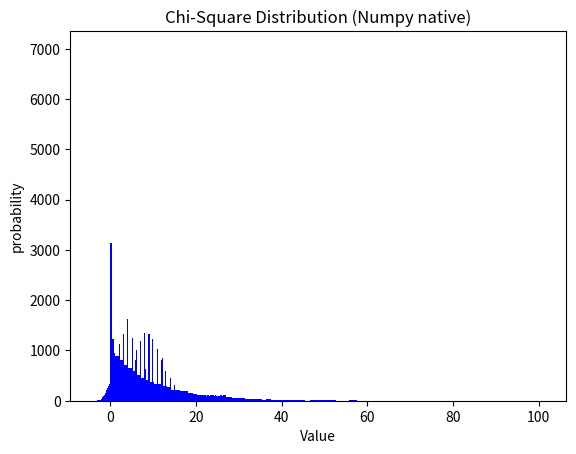

Reproduce this figure in Python.
# Make me a nice library of random variate generation routines.
# You can use your favorite high-level language like C++, Java, Python,
# Matlab, or even Excel. Include in your library routines for generating
# random variates from all of the usual discrete and continuous distributions,
# e.g., Bern(p), Geom(p), Exp(λ), Normal(μ,σ2), Gamma(α,β), Weibull(α,β), etc., etc.
# (Just one routine per distribution is fine.)
# Include in your write-up an easy user’s guide, complete source code,
# and some appropriate examples.

import numpy as np
import math
import operator
import random
from scipy.stats import norm
from decimal import Decimal
import matplotlib.pyplot as plt


# Initialising and Defining the class rvg
class RandVarGen:
    def __init__(self, random_no=0):
        self.seed = random_no

# Validating the random number and raising an exception if error
    seed = property(operator.attrgetter('_seed'))

    @seed.setter
    def seed(self, seed):
        # if not ((seed >= 0) and (seed <= 1)):
        if isinstance(seed, (str, list, dict, tuple)):
            raise Exception("Please enter a valid integer as seed")
        if isinstance(seed, float):
            seed = int(seed)
            print("Converted seed to integer")
        if seed == 0:
            print("Considering default seed of 0")
        self._seed = int(seed)

# To generate a single X of a Bernoulli(p) distribution
    def bern(self, p, u):
        if u <= p:
            return 1
        else:
            return 0

# To generate a np.array of X of a Bernoulli(p) distribution
    def bernoulli(self, p, size=None):
        random.seed(self.seed)
        if size:
            size = int(size)
            out_array = []
            for i in range(size):
                unif_no = random.random()
                out_array.append(self.bern(p, unif_no))
        else:
            unif_no = random.random()
            return self.bern(p, unif_no)
        return np.array(out_array)

# To generate X of a Geometric(p) distribution
    def geom(self, p, unif_no):
        return math.ceil(np.log(1-unif_no) / np.log(1-p))

# To generate a np.array of X of a Geometric(p) distribution
    def geometric(self, p, size=None):
        random.seed(self.seed)
        if size:
            size = int(size)
            out_array = []
            for i in range(size):
                unif_no = random.random()
                out_array.append(self.geom(p, unif_no))
        else:
            unif_no = random.random()
            return self.geom(p, unif_no)
        return np.array(out_array)

# To generate X of a Poisson(lambda) distribution
    def pois(self, a_lambda, unif_no):
        lower_bound = 0
        x = 0
        while x > -1:
            fx = Decimal((Decimal(math.e ** -a_lambda) * (2 ** x)) / Decimal(math.factorial(x)))
            Fx = lower_bound + fx
            if lower_bound <= unif_no <= Fx:
                return x
            else:
                x += 1
                lower_bound = Fx

# To generate a np.array of X of a Poisson(lambda) distribution
    def poisson(self, a_lambda, size=None):
        random.seed(self.seed)
        if a_lambda > 2:
            return "Can't process lambda values greater than 2. Please wait for the next version of the library"
        if size:
            size = int(size)
            out_array = []
            for i in range(size):
                unif_no = random.random()
                out_array.append(self.pois(a_lambda, unif_no))
        else:
            unif_no = random.random()
            return self.pois(a_lambda, unif_no)
        return np.array(out_array)

# To generate X of a Triangular(0,1,2) distribution
    def tria(self, unif_no):
        if unif_no < 0.5:
            return (2 * unif_no) ** 0.5
        else:
            return 2 - (2 * (1-unif_no)) ** 0.5

# To generate a np.array of X of a Triangular(0, 1, 2) distribution
    def triangular(self, size=None):
        random.seed(self.seed)
        if size:
            size = int(size)
            out_array = []
            for i in range(size):
                unif_no = random.random()
                out_array.append(self.tria(unif_no))
        else:
            unif_no = random.random()
            return self.tria(unif_no)
        return np.array(out_array)

# To generate X of a Normal(mu, var) distribution
    def norm(self, mu, var, unif_no):
        return norm.ppf(unif_no, loc=mu, scale=var**0.5)

# To generate a np.array of X of a Normal(mu, var) distribution
    def normal(self, mu=0, var=1, size=None):
        random.seed(self.seed)
        if size:
            size = int(size)
            out_array = []
            for i in range(size):
                unif_no = random.random()
                out_array.append(self.norm(mu, var, unif_no))
        else:
            unif_no = random.random()
            return self.norm(mu, var, unif_no)
        return np.array(out_array)

# To generate X of a Weibull(lambda, beta) distribution
    def weib(self, a_lambda, beta, unif_no):
        return (1/a_lambda) * (-np.log(1-unif_no))**(1/beta)

# To generate a np.array of X of a Weibull(lambda, beta) distribution
    def weibull(self, a_lambda, beta, size=None):
        random.seed(self.seed)
        if size:
            size = int(size)
            out_array = []
            for i in range(size):
                unif_no = random.random()
                out_array.append(self.weib(a_lambda=a_lambda, beta=beta, unif_no=unif_no))
        else:
            unif_no = random.random()
            return self.weib(a_lambda=a_lambda, beta=beta, unif_no=unif_no)
        return np.array(out_array)

# To generate X of an Exponential(lambda) distribution
    def exp(self, a_lambda, unif_no):
        return (-1/a_lambda) * np.log(1-unif_no)

# To generate a np.array of X of an Exponential(lambda) distribution
    def exponential(self, a_lambda, size=None):
        random.seed(self.seed)
        if size:
            size = int(size)
            out_array = []
            for i in range(size):
                unif_no = random.random()
                out_array.append(self.exp(a_lambda=a_lambda, unif_no=unif_no))
        else:
            unif_no = random.random()
            return self.exp(a_lambda=a_lambda, unif_no=unif_no)
        return np.array(out_array)

# To generate X of a Discrete pmf given any x and f(x) values distribution
    def disc(self, x, fx, unif_no):
        lower_bound = 0
        for i in range(len(x)):
            upper_bound = fx[i] + lower_bound
            if lower_bound <= unif_no <= upper_bound:
                return x[i]
            else:
                lower_bound = upper_bound

# To generate a np.array of X of a Discrete pmf given any x and f(x) distribution
    def discrete(self, x, fx, size=None):
        random.seed(self.seed)

        # To check if the input list lengths match
        if len(x) != len(fx):
            return "Input Error: list of x and f(x) have different lenghts"

        # To check if the pmf sums to 1
        if (1-sum(fx)) > 0.000000001:
            return "Input Error: pmf does not add to 1"

        if size:
            size = int(size)
            out_array = []
            for i in range(size):
                unif_no = random.random()
                out_array.append(self.disc(x, fx, unif_no=unif_no))
        else:
            unif_no = random.random()
            return self.disc(x, fx, unif_no=unif_no)
        return np.array(out_array)

# To generate X of a Uniform(a,b) distribution
    def unif(self, a, b, unif_no):
        return a + (b-a) * unif_no

# To generate a np.array of X of a Uniform(a,b) distribution
    def uniform(self, a, b, size=None):
        random.seed(self.seed)
        if size:
            size = int(size)
            out_array = []
            for i in range(size):
                unif_no = random.random()
                out_array.append(self.unif(a=a, b=b, unif_no=unif_no))
        else:
            unif_no = random.random()
            return self.unif(a=a, b=b, unif_no=unif_no)
        return np.array(out_array)

# To generate X of a Discrete Uniform(n) distribution with probability 1/n
    def disc_unif(self, n, unif_no):
        return math.ceil(unif_no * n)

# To generate a np.array of X of a Discrete Uniform(n) distribution with probability 1/n
    def discrete_uniform(self, n, size=None):
        random.seed(self.seed)
        if size:
            size = int(size)
            out_array = []
            for i in range(size):
                unif_no = random.random()
                out_array.append(self.disc_unif(n=n, unif_no=unif_no))
        else:
            unif_no = random.random()
            return self.disc_unif(n=n, unif_no=unif_no)
        return np.array(out_array)

# To generate a single X of a Binomial(n,p) distribution
    def bin(self, n, p):
        return np.sum(np.array(self.bernoulli(p=p, size=n)))

# To generate a np.array of X of a Binomial(n,p) distribution
    def binomial(self, n, p, size=None):
        random.seed(self.seed)
        if size:
            # random.seed(random.random())
            size = int(size)
            out_array = []
            for i in range(size):
                self.seed = int(random.random() * 10 ** 20)
                out_array.append(self.bin(n=n, p=p))
        else:
            self.seed = int(random.random() * 10 ** 20)
            return self.bin(n=n, p=p)
        return np.array(out_array)

# To generate a single of X of a Erlang(lambda, n) distribution
    def erl(self, a_lambda, n=1):
        random.seed(self.seed)
        unif_no_product = 1
        for i in range(n):
            unif_no_product *= random.random()
        return (-1/a_lambda) * np.log(unif_no_product)

# To generate a np.array of X of a Erlang(lambda, n) distribution
    def erlang(self, a_lambda, n, size=None):
        random.seed(self.seed)
        if size:
            size = int(size)
            out_array = []
            for i in range(size):
                self.seed = int(random.random() * 10 ** 20)
                out_array.append(self.erl(a_lambda=a_lambda, n=n))
        else:
            self.seed = int(random.random() * 10 ** 20)
            return self.erl(a_lambda=a_lambda, n=n)
        return np.array(out_array)

# To generate a single of X of a NegBin(n, p) distribution
    def NegBin_single(self, n, p):
        return np.sum(np.array(self.geometric(p=p, size=n)))

# To generate a np.array of X of a NegBin(n, p) distribution
    def negative_binomial(self, n, p, size=None):
        random.seed(self.seed)
        if size:
            size = int(size)
            out_array = []
            for i in range(size):
                self.seed = int(random.random() * 10 ** 20)
                out_array.append(self.NegBin_single(p=p, n=n))
        else:
            self.seed = int(random.random() * 10 ** 20)
            return self.NegBin_single(p=p, n=n)
        return np.array(out_array)

# To generate a single of X of a Normal(n, p) distribution
    def chisquare_single(self, n):
        out_value = 0
        for i in range(n):
            out_value += self.normal(mu=0, var=1)**2
        return out_value

# To generate a np.array of X of a Normal(n, p) distribution
    def chisquare(self, n, size=None):
        random.seed(self.seed)
        if size:
            size = int(size)
            out_array = []
            for i in range(size):
                self.seed = int(random.random() * 10 ** 20)
                out_array.append(self.chisquare_single(n=n))
        else:
            self.seed = int(random.random() * 10 ** 20)
            return self.chisquare_single(n=n)
        return np.array(out_array)


# To plot a derived distribution
def plot_cont_dist(x, title):
    plt.title(title)
    plt.xlabel("Value")
    plt.ylabel("probability")
    plt.hist(x, bins=100, color="blue")
    plt.show()

# print(RandVarGen().bernoulli(0.5))
# print(RandVarGen(10000).geometric(0.5, 10))
# print(RandVarGen(12345678).poisson(2))
# print(RandVarGen(12345678).triangular(100))
# print(RandVarGen(1234).normal(mu=50, size=100))
# print(RandVarGen(123).weibull(4, 10, 100))
# print(RandVarGen().exponential(1, 100))
# print(RandVarGen().discrete([-1, 2.5, 4], [0.6, 0.3, 0.1], 1000))
# print(RandVarGen(123).uniform(4, 5, 100))
# print(RandVarGen(123).discrete_uniform(6, 100))
# print(RandVarGen(1234).binomial(3, 0.4, 100))
# print(RandVarGen(1234).erlang(5, 5, 100))
# print(RandVarGen().negative_binomial(10, 0.5, 100))
# print(RandVarGen().chisquare(5, 100))


size1 = 10000
np.random.seed(0)

# Plotting Bernoulli(p) distribution in RandVarGen with Python Native
bernoulli_RandVarGen = RandVarGen().bernoulli(p=0.7, size=size1)
print(bernoulli_RandVarGen/bernoulli_RandVarGen.size)
plot_cont_dist(bernoulli_RandVarGen, 'Bernoulli Distribution (RandVarGen)')

# Comparing Geometric distribution in RandVarGen with Python Native
geometric_RandVarGen = RandVarGen().geometric(p=0.6, size=size1)
geometric_native = np.random.geometric(p=0.6, size=size1)
plot_cont_dist(geometric_RandVarGen, 'Geometric Distribution (RandVarGen)')
plot_cont_dist(geometric_native, 'Geometric Distribution (Numpy native)')

# Comparing Poisson distribution in RandVarGen(lambda can be max 2 right now) with Python Native
poisson_RandVarGen = RandVarGen().poisson(2, size=size1)
poisson_native = np.random.poisson(2, size=size1)
plot_cont_dist(poisson_RandVarGen, 'Poisson Distribution (RandVarGen)')
plot_cont_dist(poisson_native, 'Poisson Distribution (Numpy native)')

# Comparing Triangular distribution in RandVarGen with Python Native
triangular_RandVarGen = RandVarGen().triangular(size=size1)
triangular_native = np.random.triangular(0, 1, 2, size=size1)
plot_cont_dist(triangular_RandVarGen, 'Triangular Distribution (RandVarGen)')
plot_cont_dist(triangular_native, 'Triangular Distribution (Numpy native)')

# Comparing Normal distribution in RandVarGen with Python Native
normal_RandVarGen = RandVarGen().normal(size=size1)
normal_native = np.random.normal(size=size1)
plot_cont_dist(normal_RandVarGen, 'Normal Distribution (RandVarGen)')
plot_cont_dist(normal_native, 'Normal Distribution (Numpy native)')

# Comparing Weibull distribution in RandVarGen with Python Native
weibull_RandVarGen = RandVarGen().weibull(1, 3, size=size1)
weibull_native = np.random.weibull(3, size=size1)
plot_cont_dist(weibull_RandVarGen, 'Weibull Distribution (RandVarGen)')
plot_cont_dist(weibull_native, 'Weibull Distribution (Numpy native)')

# Comparing Exponential distribution in RandVarGen with Python Native
exponential_RandVarGen = RandVarGen().exponential(10,  size=size1)
exponential_native = np.random.exponential(10, size=size1)
plot_cont_dist(exponential_RandVarGen, 'Exponential Distribution (RandVarGen)')
plot_cont_dist(exponential_native, 'Exponential Distribution (Numpy native)')

# Comparing Discrete distribution in RandVarGen with Python Native
discrete_RandVarGen = RandVarGen().discrete([-1, 2.5, 4], [0.6, 0.3, 0.1],  size=size1)
plot_cont_dist(discrete_RandVarGen, 'Discrete Distribution (RandVarGen)')

# Comparing Uniform distribution in RandVarGen with Python Native
uniform_RandVarGen = RandVarGen().uniform(9, 27,  size=size1)
uniform_native = np.random.uniform(9, 27, size=size1)
plot_cont_dist(uniform_RandVarGen, 'Uniform Distribution (RandVarGen)')
plot_cont_dist(uniform_native, 'Uniform Distribution (Numpy native)')

# # Comparing Discrete Uniform distribution in RandVarGen with Python Native
discunif_RandVarGen = RandVarGen().discrete_uniform(12, size=size1)
plot_cont_dist(discunif_RandVarGen, 'Discrete Uniform Distribution (RandVarGen)')

# Comparing Binomial distribution in RandVarGen with Python Native
binomial_RandVarGen = RandVarGen().binomial(5, 0.5,  size=size1)
binomial_native = np.random.binomial(5, 0.5, size=size1)
plot_cont_dist(binomial_RandVarGen, 'Binomial Distribution (RandVarGen)')
plot_cont_dist(binomial_native, 'Binomial Distribution (Numpy native)')

# Comparing Erlang distribution in RandVarGen with Python Native
erlang_RandVarGen = RandVarGen().erlang(1, 2,  size=size1)
plot_cont_dist(erlang_RandVarGen, 'Erlang Distribution (RandVarGen)')

# Comparing Negative Binomial distribution in RandVarGen with Python Native
negbinomial_RandVarGen = RandVarGen().negative_binomial(5, 0.5,  size=size1)
negbinomial_native = np.random.negative_binomial(5, 0.5, size=size1)
plot_cont_dist(negbinomial_RandVarGen, 'Negative Binomial Distribution (RandVarGen)')
plot_cont_dist(negbinomial_native, 'Negative Binomial Distribution (Numpy native)')

# Comparing Chi-Square distribution in RandVarGen with Python Native
chisquare_RandVarGen = RandVarGen().chisquare(3,  size=size1)
chisquare_native = np.random.chisquare(3, size=size1)
plot_cont_dist(chisquare_RandVarGen, 'Chi-Square Distribution (RandVarGen)')
plot_cont_dist(chisquare_native, 'Chi-Square Distribution (Numpy native)')
